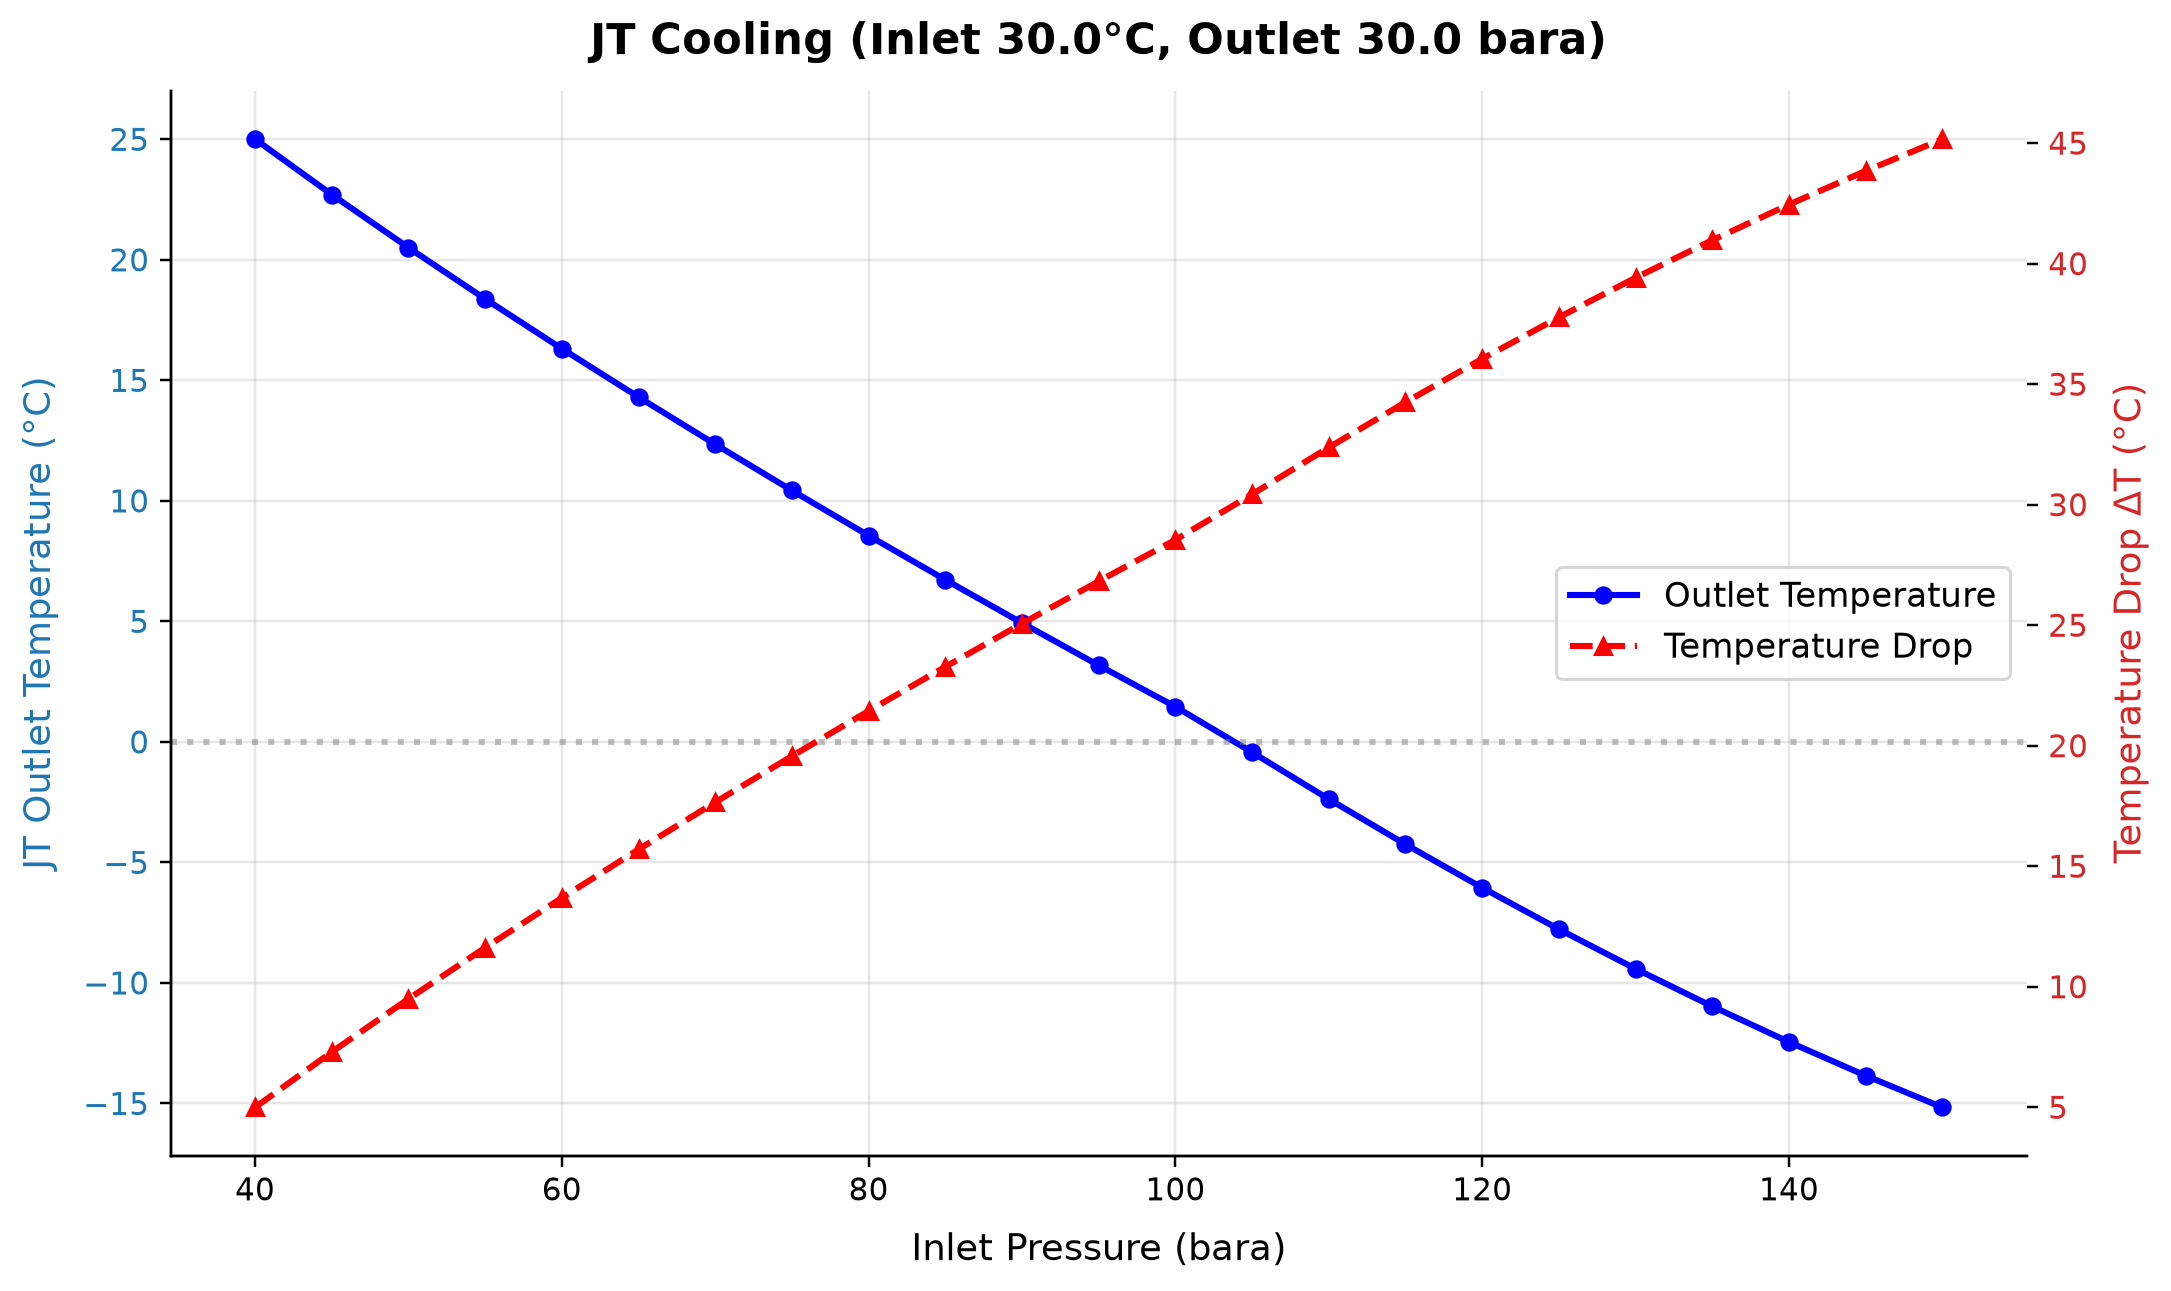

Data behind this chart, as committed beside it:
panel, series, point, x_label, y_label, x, y, finite
1, Outlet Temperature, 0, Inlet Pressure (bara), JT Outlet Temperature (°C), 40.0, 25, True
1, Outlet Temperature, 1, Inlet Pressure (bara), JT Outlet Temperature (°C), 45.0, 22.71, True
1, Outlet Temperature, 2, Inlet Pressure (bara), JT Outlet Temperature (°C), 50.0, 20.51, True
1, Outlet Temperature, 3, Inlet Pressure (bara), JT Outlet Temperature (°C), 55.0, 18.38, True
1, Outlet Temperature, 4, Inlet Pressure (bara), JT Outlet Temperature (°C), 60.0, 16.31, True
1, Outlet Temperature, 5, Inlet Pressure (bara), JT Outlet Temperature (°C), 65.0, 14.31, True
1, Outlet Temperature, 6, Inlet Pressure (bara), JT Outlet Temperature (°C), 70.0, 12.35, True
1, Outlet Temperature, 7, Inlet Pressure (bara), JT Outlet Temperature (°C), 75.0, 10.43, True
1, Outlet Temperature, 8, Inlet Pressure (bara), JT Outlet Temperature (°C), 80.0, 8.559, True
1, Outlet Temperature, 9, Inlet Pressure (bara), JT Outlet Temperature (°C), 85.0, 6.727, True
1, Outlet Temperature, 10, Inlet Pressure (bara), JT Outlet Temperature (°C), 90.0, 4.933, True
1, Outlet Temperature, 11, Inlet Pressure (bara), JT Outlet Temperature (°C), 95.0, 3.177, True
1, Outlet Temperature, 12, Inlet Pressure (bara), JT Outlet Temperature (°C), 100.0, 1.459, True
1, Outlet Temperature, 13, Inlet Pressure (bara), JT Outlet Temperature (°C), 105.0, -0.4301, True
1, Outlet Temperature, 14, Inlet Pressure (bara), JT Outlet Temperature (°C), 110.0, -2.374, True
1, Outlet Temperature, 15, Inlet Pressure (bara), JT Outlet Temperature (°C), 115.0, -4.249, True
1, Outlet Temperature, 16, Inlet Pressure (bara), JT Outlet Temperature (°C), 120.0, -6.05, True
1, Outlet Temperature, 17, Inlet Pressure (bara), JT Outlet Temperature (°C), 125.0, -7.772, True
1, Outlet Temperature, 18, Inlet Pressure (bara), JT Outlet Temperature (°C), 130.0, -9.414, True
1, Outlet Temperature, 19, Inlet Pressure (bara), JT Outlet Temperature (°C), 135.0, -10.97, True
1, Outlet Temperature, 20, Inlet Pressure (bara), JT Outlet Temperature (°C), 140.0, -12.45, True
1, Outlet Temperature, 21, Inlet Pressure (bara), JT Outlet Temperature (°C), 145.0, -13.85, True
1, Outlet Temperature, 22, Inlet Pressure (bara), JT Outlet Temperature (°C), 150.0, -15.16, True
1, Curve 2, 0, Inlet Pressure (bara), JT Outlet Temperature (°C), 0.0, 0.0, True
1, Curve 2, 1, Inlet Pressure (bara), JT Outlet Temperature (°C), 1.0, 0.0, True
2, Temperature Drop, 0, , Temperature Drop ΔT (°C), 40.0, 4.995, True
2, Temperature Drop, 1, , Temperature Drop ΔT (°C), 45.0, 7.291, True
2, Temperature Drop, 2, , Temperature Drop ΔT (°C), 50.0, 9.494, True
2, Temperature Drop, 3, , Temperature Drop ΔT (°C), 55.0, 11.62, True
2, Temperature Drop, 4, , Temperature Drop ΔT (°C), 60.0, 13.69, True
2, Temperature Drop, 5, , Temperature Drop ΔT (°C), 65.0, 15.69, True
2, Temperature Drop, 6, , Temperature Drop ΔT (°C), 70.0, 17.65, True
2, Temperature Drop, 7, , Temperature Drop ΔT (°C), 75.0, 19.57, True
2, Temperature Drop, 8, , Temperature Drop ΔT (°C), 80.0, 21.44, True
2, Temperature Drop, 9, , Temperature Drop ΔT (°C), 85.0, 23.27, True
2, Temperature Drop, 10, , Temperature Drop ΔT (°C), 90.0, 25.07, True
2, Temperature Drop, 11, , Temperature Drop ΔT (°C), 95.0, 26.82, True
2, Temperature Drop, 12, , Temperature Drop ΔT (°C), 100.0, 28.54, True
2, Temperature Drop, 13, , Temperature Drop ΔT (°C), 105.0, 30.43, True
2, Temperature Drop, 14, , Temperature Drop ΔT (°C), 110.0, 32.37, True
2, Temperature Drop, 15, , Temperature Drop ΔT (°C), 115.0, 34.25, True
2, Temperature Drop, 16, , Temperature Drop ΔT (°C), 120.0, 36.05, True
2, Temperature Drop, 17, , Temperature Drop ΔT (°C), 125.0, 37.77, True
2, Temperature Drop, 18, , Temperature Drop ΔT (°C), 130.0, 39.41, True
2, Temperature Drop, 19, , Temperature Drop ΔT (°C), 135.0, 40.97, True
2, Temperature Drop, 20, , Temperature Drop ΔT (°C), 140.0, 42.45, True
2, Temperature Drop, 21, , Temperature Drop ΔT (°C), 145.0, 43.85, True
2, Temperature Drop, 22, , Temperature Drop ΔT (°C), 150.0, 45.16, True
